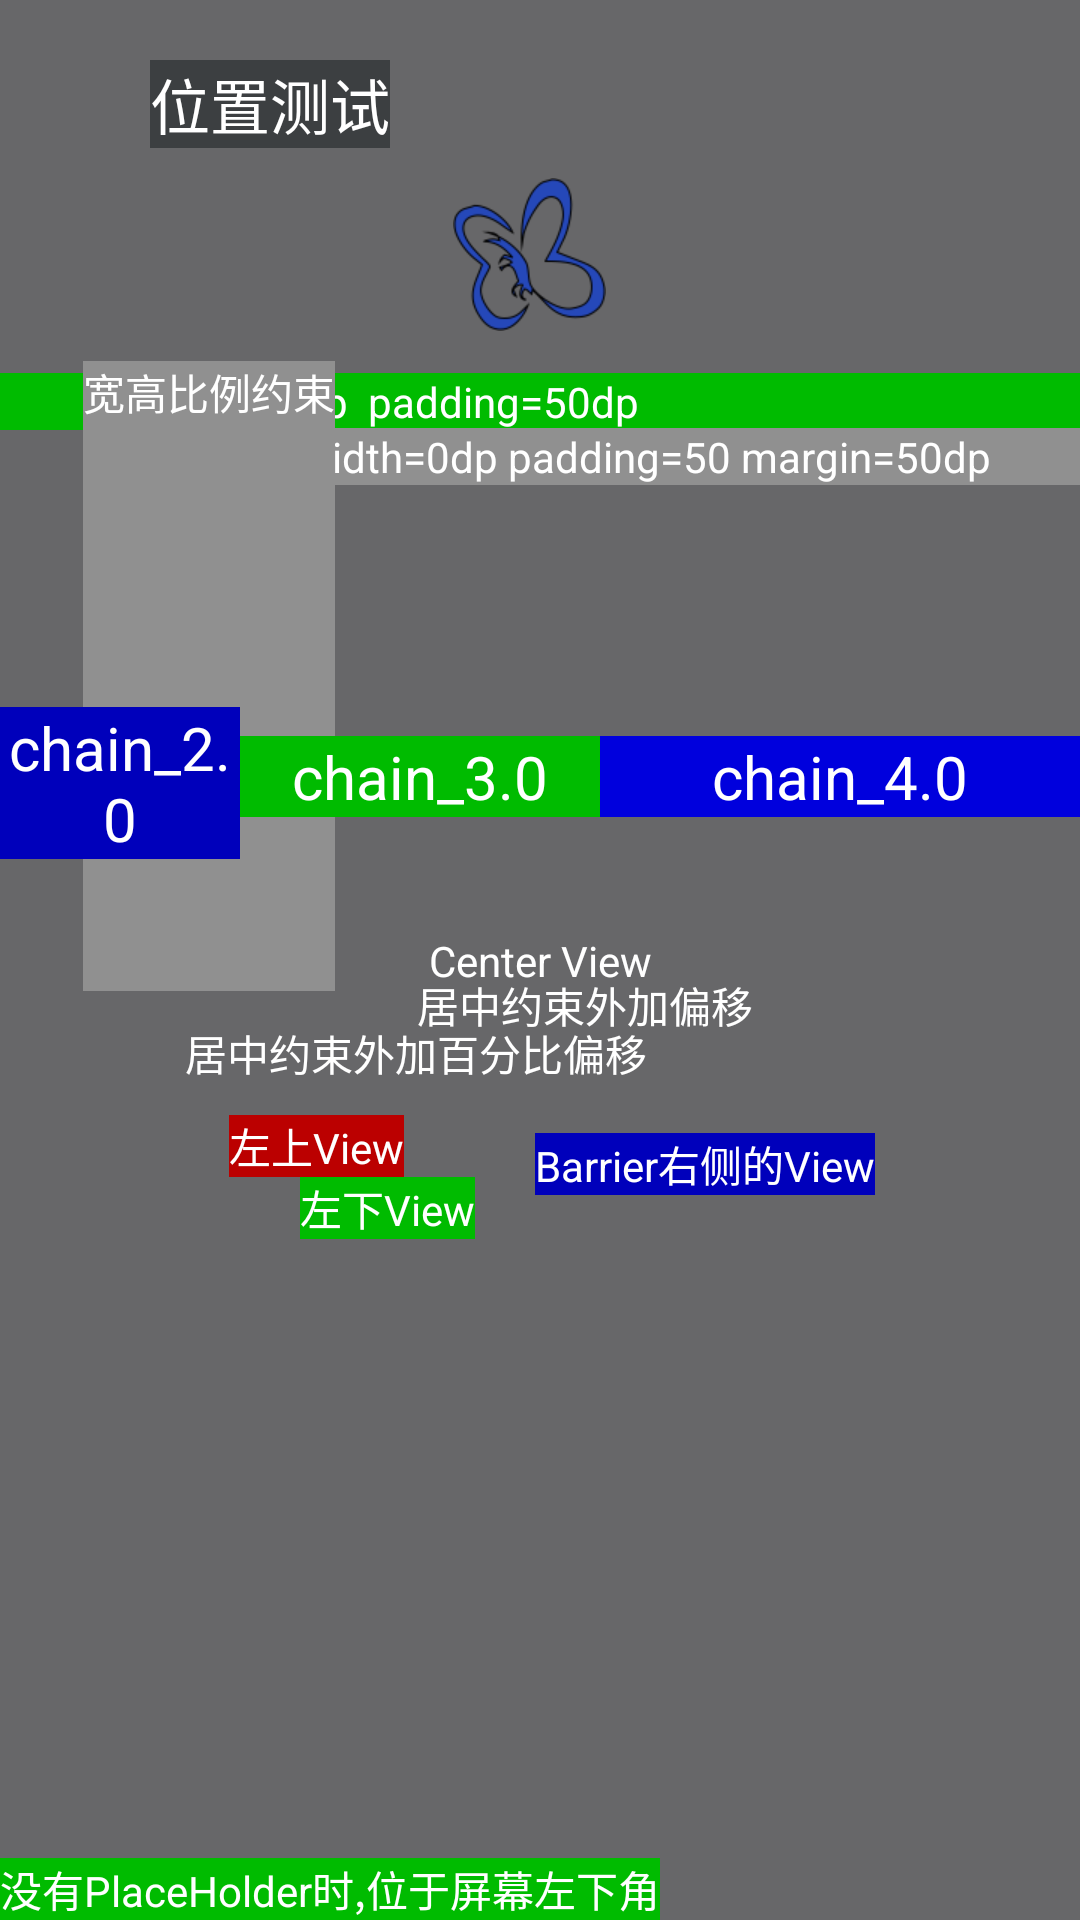

This screen was rendered from an Android layout file. Write that file and the resources it references.
<!-- AndroidManifest.xml: application theme Theme.FragmentProject -->
<!-- res/layout/activity_constraint.xml -->
<?xml version="1.0" encoding="utf-8"?>
<androidx.constraintlayout.widget.ConstraintLayout xmlns:android="http://schemas.android.com/apk/res/android"
    xmlns:app="http://schemas.android.com/apk/res-auto"
    xmlns:tools="http://schemas.android.com/tools"
    android:id="@+id/container"
    android:layout_width="match_parent"
    android:layout_height="match_parent"
    android:background="@color/color_676769"
    tools:context=".ConstraintActivity">

    
    <TextView
        android:id="@+id/Textview"
        android:layout_width="wrap_content"
        android:layout_height="wrap_content"
        android:layout_marginStart="50dp"
        android:layout_marginTop="20dp"
        android:background="@color/black_500"
        android:text="@string/position_test"
        android:textColor="@color/white"
        android:textSize="20sp"
        app:layout_constraintLeft_toLeftOf="parent"
        app:layout_constraintTop_toTopOf="parent">
    </TextView>

    <ImageView
        android:layout_width="wrap_content"
        android:layout_height="wrap_content"
        android:contentDescription="@string/butterfly_desc"
        android:src="@mipmap/butterfly"
        app:layout_constraintCircle="@id/Textview"
        app:layout_constraintCircleAngle="120"
        app:layout_constraintCircleRadius="100dp"
        app:layout_constraintLeft_toLeftOf="parent"
        app:layout_constraintTop_toTopOf="parent">
    </ImageView>
    
    <TextView
        android:id="@+id/center_text_view"
        android:layout_width="wrap_content"
        android:layout_height="wrap_content"
        android:text="@string/center_view"
        android:textColor="@color/white"
        app:layout_constraintBottom_toBottomOf="parent"
        app:layout_constraintLeft_toLeftOf="parent"
        app:layout_constraintRight_toRightOf="parent"
        app:layout_constraintTop_toTopOf="parent">
    </TextView>

    
    <TextView
        android:id="@+id/center_margin_view"
        android:layout_width="wrap_content"
        android:layout_height="wrap_content"
        android:layout_marginStart="30dp"
        android:layout_marginTop="30dp"
        android:text="@string/constraint_margin"
        android:textColor="@color/white"
        app:layout_constraintBottom_toBottomOf="parent"
        app:layout_constraintLeft_toLeftOf="parent"
        app:layout_constraintRight_toRightOf="parent"
        app:layout_constraintTop_toTopOf="parent">
    </TextView>

    
    <TextView
        android:id="@+id/center_bias_view"
        android:layout_width="wrap_content"
        android:layout_height="wrap_content"
        android:text="@string/constraint_bias"
        android:textColor="@color/white"
        app:layout_constraintBottom_toBottomOf="parent"
        app:layout_constraintHorizontal_bias="0.3"
        app:layout_constraintLeft_toLeftOf="parent"
        app:layout_constraintRight_toRightOf="parent"
        app:layout_constraintTop_toTopOf="parent"
        app:layout_constraintVertical_bias="0.55">
    </TextView>
    
    <TextView
        android:id="@+id/center_match_parent"
        android:layout_width="0dp"
        android:layout_height="wrap_content"
        android:background="@color/green_200"
        android:paddingStart="50dp"
        android:paddingEnd="0dp"
        android:text="width=0dp  padding=50dp"
        android:textColor="@color/white"
        app:layout_constraintBottom_toBottomOf="parent"
        app:layout_constraintHorizontal_bias="0.1"
        app:layout_constraintLeft_toLeftOf="parent"
        app:layout_constraintRight_toRightOf="parent"
        app:layout_constraintTop_toTopOf="parent"
        app:layout_constraintVertical_bias="0.2">
    </TextView>
    
    <TextView
        android:id="@+id/center_match_and_margin"
        android:layout_width="0dp"
        android:layout_height="wrap_content"
        android:layout_marginStart="50dp"
        android:background="@color/grey_500"
        android:paddingStart="50dp"
        android:paddingEnd="0dp"
        android:text="@string/margin_50dp"
        android:textColor="@color/white"
        app:layout_constraintBottom_toBottomOf="parent"
        app:layout_constraintHorizontal_bias="0.1"
        app:layout_constraintLeft_toLeftOf="parent"
        app:layout_constraintRight_toRightOf="parent"
        app:layout_constraintTop_toTopOf="parent"
        app:layout_constraintVertical_bias="0.23">
    </TextView>
    
    <TextView
        android:id="@+id/DimensionRatio_view"
        android:layout_width="wrap_content"
        android:layout_height="0dp"
        android:background="@color/grey_500"
        android:text="@string/dimension_ratio"
        android:textColor="@color/white"
        app:layout_constraintBottom_toBottomOf="parent"
        app:layout_constraintDimensionRatio="W,5:2"
        app:layout_constraintHorizontal_bias="0.1"
        app:layout_constraintLeft_toLeftOf="parent"
        app:layout_constraintRight_toRightOf="parent"
        app:layout_constraintTop_toTopOf="parent"
        app:layout_constraintVertical_bias="0.28">
    </TextView>


    
    <TextView
        android:id="@+id/chain_1"
        android:layout_width="0dp"
        android:layout_height="wrap_content"
        android:background="@color/blue_200"
        android:gravity="center_horizontal"
        android:text="@string/chain_2"
        android:textColor="@color/white"
        android:textSize="20sp"
        app:layout_constraintBottom_toBottomOf="parent"
        app:layout_constraintHorizontal_weight="2"
        app:layout_constraintLeft_toLeftOf="parent"
        app:layout_constraintRight_toLeftOf="@+id/chain_2"
        app:layout_constraintTop_toTopOf="parent"
        app:layout_constraintVertical_bias="0.4">
    </TextView>

    <TextView
        android:id="@+id/chain_2"
        android:layout_width="0dp"
        android:layout_height="wrap_content"
        android:background="@color/green_200"
        android:gravity="center_horizontal"
        android:text="@string/chain_3"
        android:textColor="@color/white"
        android:textSize="20sp"
        app:layout_constraintBottom_toBottomOf="parent"
        app:layout_constraintHorizontal_weight="3"
        app:layout_constraintLeft_toRightOf="@+id/chain_1"
        app:layout_constraintRight_toLeftOf="@+id/chain_3"
        app:layout_constraintTop_toTopOf="parent"
        app:layout_constraintVertical_bias="0.4">
    </TextView>

    <TextView
        android:id="@+id/chain_3"
        android:layout_width="0dp"
        android:layout_height="wrap_content"
        android:background="@color/blue_500"
        android:gravity="center_horizontal"
        android:text="@string/chain_4"
        android:textColor="@color/white"
        android:textSize="20sp"
        app:layout_constraintBottom_toBottomOf="parent"
        app:layout_constraintHorizontal_weight="4"
        app:layout_constraintLeft_toRightOf="@+id/chain_2"
        app:layout_constraintRight_toRightOf="parent"
        app:layout_constraintTop_toTopOf="parent"
        app:layout_constraintVertical_bias="0.4">
    </TextView>

    
    <TextView
        android:id="@+id/left_top_view"
        android:layout_width="wrap_content"
        android:layout_height="wrap_content"
        android:layout_marginStart="20dp"
        android:background="@color/red_200"
        android:text="@string/barrier_left_top"
        android:textColor="@color/white"
        app:layout_constraintBottom_toBottomOf="parent"
        app:layout_constraintHorizontal_bias="0.2"
        app:layout_constraintLeft_toLeftOf="parent"
        app:layout_constraintRight_toRightOf="parent"
        app:layout_constraintTop_toTopOf="parent"
        app:layout_constraintVertical_bias="0.6">
    </TextView>

    <TextView
        android:id="@+id/left_bottom"
        android:layout_width="wrap_content"
        android:layout_height="wrap_content"
        android:layout_marginStart="100dp"
        android:background="@color/green_200"
        android:text="@string/barrier_left_bottom"
        android:textColor="@color/white"
        app:layout_constraintLeft_toLeftOf="parent"
        app:layout_constraintTop_toBottomOf="@id/left_top_view">
    </TextView>

    <androidx.constraintlayout.widget.Barrier
        android:id="@+id/barrier_id"
        android:layout_width="wrap_content"
        android:layout_height="wrap_content"
        app:barrierDirection="right"
        app:constraint_referenced_ids="left_top_view,left_bottom"
        tools:layout_editor_absoluteX="159dp">
    </androidx.constraintlayout.widget.Barrier>

    <TextView
        android:id="@+id/right_side_view"
        android:layout_width="wrap_content"
        android:layout_height="wrap_content"
        android:layout_marginStart="20dp"
        android:background="@color/blue_200"
        android:text="@string/barrier_right"
        android:textColor="@color/white"
        app:layout_constraintBottom_toBottomOf="parent"
        app:layout_constraintLeft_toRightOf="@id/barrier_id"
        app:layout_constraintTop_toTopOf="parent"
        app:layout_constraintVertical_bias="0.61">
    </TextView>
    
    <androidx.constraintlayout.widget.Group
        android:id="@+id/id_group"
        android:layout_width="wrap_content"
        android:layout_height="wrap_content"
        android:visibility="visible"
        app:constraint_referenced_ids="left_top_view,right_side_view,left_bottom">
    </androidx.constraintlayout.widget.Group>

    
    <androidx.constraintlayout.widget.Placeholder
        android:id="@+id/id_place_holder"
        android:layout_width="wrap_content"
        android:layout_height="wrap_content"
        app:layout_constraintBottom_toBottomOf="parent"
        app:layout_constraintRight_toRightOf="parent">

    </androidx.constraintlayout.widget.Placeholder>

    <TextView
        android:id="@+id/place_holder_left"
        android:layout_width="wrap_content"
        android:layout_height="wrap_content"
        android:background="@color/green_200"
        android:text="@string/placeholder_context"
        android:textColor="@color/white"
        app:layout_constraintBottom_toBottomOf="parent"
        app:layout_constraintLeft_toLeftOf="parent">
    </TextView>

</androidx.constraintlayout.widget.ConstraintLayout>
<!-- resources referenced by this layout -->
<resources>
  <color name="black_500">#FF3C3F41</color>
  <color name="blue_200">#FF0000BB</color>
  <color name="blue_500">#FF0000DD</color>
  <color name="color_676769">#676769</color>
  <color name="green_200">#FF00BB00</color>
  <color name="grey_500">#FF909090</color>
  <color name="red_200">#FFBB0000</color>
  <color name="white">#FFFFFFFF</color>
  <!-- mipmap butterfly: png bitmap (mipmap-xhdpi, 10083 bytes) -->
  <string name="barrier_left_bottom">左下View</string>
  <string name="barrier_left_top">左上View</string>
  <string name="barrier_right">Barrier右侧的View</string>
  <string name="butterfly_desc">蝴蝶</string>
  <string name="center_view">Center View</string>
  <string name="chain_2">chain_2.0</string>
  <string name="chain_3">chain_3.0</string>
  <string name="chain_4">chain_4.0</string>
  <string name="constraint_bias">居中约束外加百分比偏移</string>
  <string name="constraint_margin">居中约束外加偏移</string>
  <string name="dimension_ratio">宽高比例约束</string>
  <string name="margin_50dp">width=0dp padding=50 margin=50dp</string>
  <string name="placeholder_context">没有PlaceHolder时,位于屏幕左下角</string>
  <string name="position_test">位置测试</string>
  <style name="Theme.FragmentProject" parent="Theme.MaterialComponents.DayNight.NoActionBar">
          
          <item name="colorPrimary">@color/purple_500</item>
          <item name="colorPrimaryVariant">@color/purple_700</item>
          <item name="colorOnPrimary">@color/white</item>
          
          <item name="colorSecondary">@color/teal_200</item>
          <item name="colorSecondaryVariant">@color/teal_700</item>
          <item name="colorOnSecondary">@color/black</item>
          
          <item name="android:statusBarColor" tools:targetApi="l">?attr/colorPrimaryVariant</item>
          
      </style>
  <color name="purple_500">#FF6200EE</color>
  <color name="purple_700">#FF3700B3</color>
  <color name="teal_200">#FF03DAC5</color>
  <color name="teal_700">#FF018786</color>
  <color name="black">#FF000000</color>
</resources>
